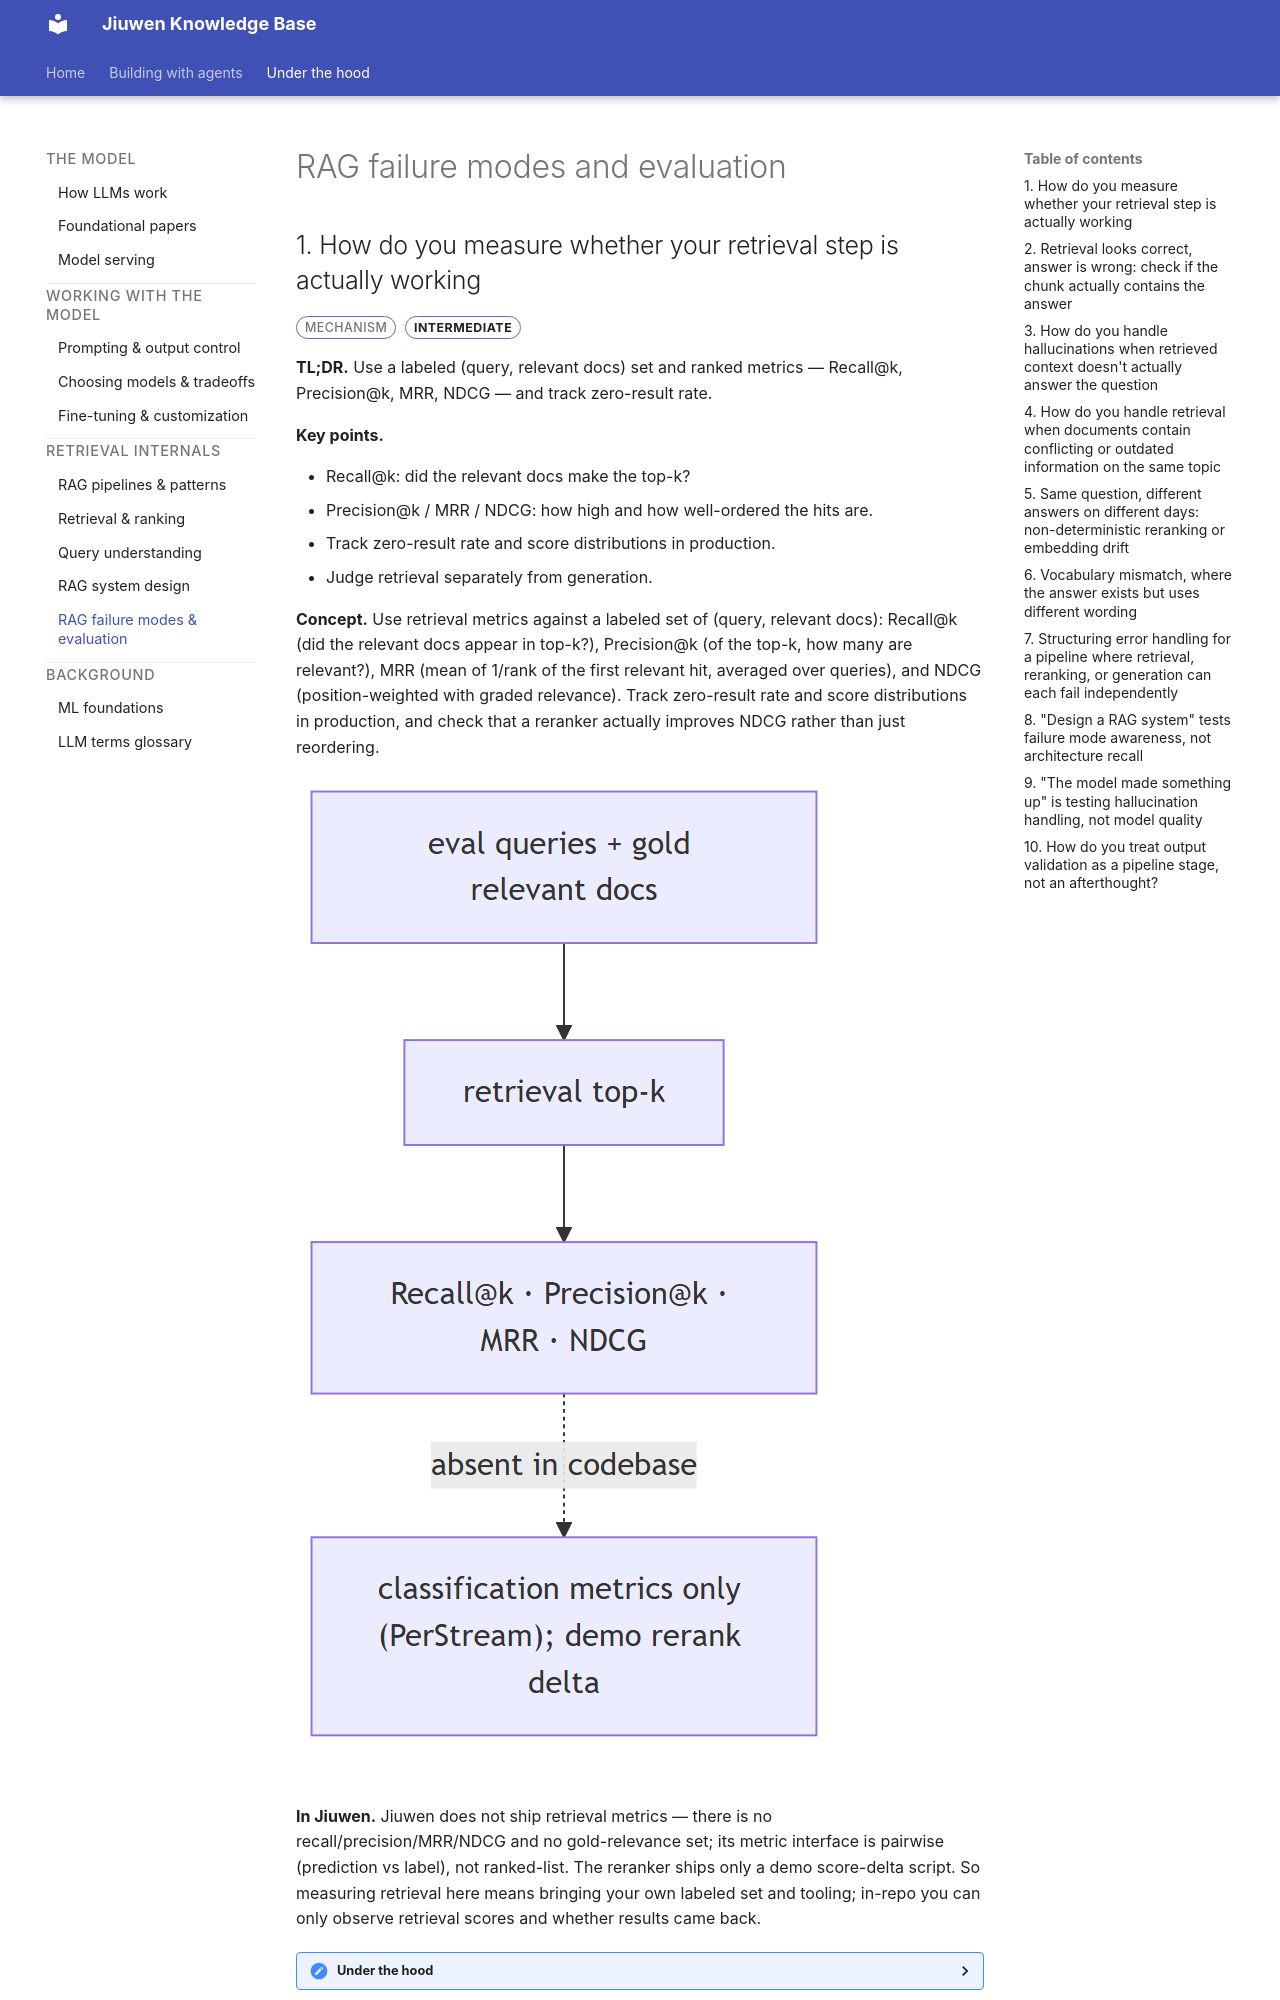

repository: michaelatamuk/openjiuwen-knowledge · page: 13-rag-failure-modes-and-evaluation.html · generator: mkdocs

<div class="topic-nav">
<a class="topic-nav__link topic-nav__prev" href="14-rag-system-design.html"><span class="topic-nav__dir">← Previous</span><span class="topic-nav__name">RAG system design</span></a>
<a class="topic-nav__link topic-nav__next" href="00-ml-foundations.html"><span class="topic-nav__dir">Next →</span><span class="topic-nav__name">ML foundations</span></a>
</div>

# RAG failure modes and evaluation

## 1. How do you measure whether your retrieval step is actually working

<span class="badge badge-type">Mechanism</span> <span class="badge badge-intermediate">intermediate</span>

**TL;DR.** Use a labeled (query, relevant docs) set and ranked metrics — Recall@k, Precision@k, MRR, NDCG — and track zero-result rate.

**Key points.**

- Recall@k: did the relevant docs make the top-k?
- Precision@k / MRR / NDCG: how high and how well-ordered the hits are.
- Track zero-result rate and score distributions in production.
- Judge retrieval separately from generation.

**Concept.** Use retrieval metrics against a labeled set of (query, relevant docs): Recall@k (did the relevant docs appear in top-k?), Precision@k (of the top-k, how many are relevant?), MRR (mean of 1/rank of the first relevant hit, averaged over queries), and NDCG (position-weighted with graded relevance). Track zero-result rate and score distributions in production, and check that a reranker actually improves NDCG rather than just reordering.

![diagram](assets/diagrams/ae5df7ae57a5371a7947f4c3960c8b27678cf23e.png)

**In Jiuwen.** Jiuwen does not ship retrieval metrics — there is no recall/precision/MRR/NDCG and no gold-relevance set; its metric interface is pairwise (prediction vs label), not ranked-list. The reranker ships only a demo score-delta script. So measuring retrieval here means bringing your own labeled set and tooling; in-repo you can only observe retrieval scores and whether results came back.

<details markdown="1">
<summary><b>Under the hood</b></summary>

**Implementation**

Retrieval quality is measured outside the framework: `recall_at_k`, `precision_at_k`, MRR, and NDCG are not computed, the `Metric.compute(prediction, label)` interface is pairwise rather than ranked-list, and there is no gold-relevance set. The recall/precision that do exist are *classification* metrics in the PerStream example and sklearn gate tests; the reranker's only before/after evidence is a demo score-delta script with no labels.

**Code anchors**

| Code anchor | What it points to |
|---|---|
| `agent-core/openjiuwen/agent_evolving/evaluator/metrics/base.py:42` | compute(prediction, label), no ranked list |
| `agent-core/openjiuwen/agent_evolving/evaluator/metrics/__init__.py:11` | only three metrics exported |
| `agent-core/examples/PerStream/src/eval/score_proactive_judge.py:355/362` | classification recall/precision |
| `agent-core/examples/store/showcase_milvus_graph_store.py:51` | reranker score-delta (no labels) |

</details>

---
